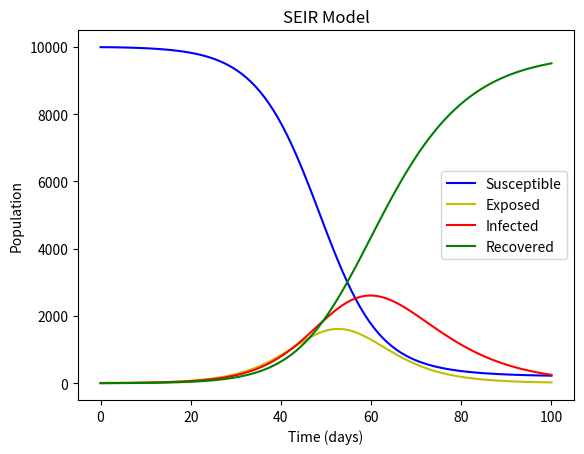

The script that saved this image:
from scipy.integrate import odeint
import numpy as np
import matplotlib.pyplot as plt

# Define initial population sizes and parameters
N = 10000   # total population
E0, I0, R0 = 10, 1, 0   # initial numbers of exposed, infected, and recovered individuals
S0 = N - E0 - I0 - R0   # initial number of susceptible individuals
beta = 0.4   # average number of people an infected person infects per day
gamma = 0.1   # fraction of infected individuals that recover per day
sigma = 0.2   # fraction of susceptible individuals that become exposed per day
t = np.linspace(0, 100, 100)   # time interval in days

# Define SEIR model function


def SEIR_model(y, t, N, beta, gamma, sigma):
    S, E, I, R = y
    dSdt = -beta * S * I / N
    dEdt = beta * S * I / N - sigma * E
    dIdt = sigma * E - gamma * I
    dRdt = gamma * I
    return dSdt, dEdt, dIdt, dRdt


# Solve SEIR model
y0 = S0, E0, I0, R0
sol = odeint(SEIR_model, y0, t, args=(N, beta, gamma, sigma))
S, E, I, R = sol.T

# Plot results
plt.plot(t, S, 'b', label='Susceptible')
plt.plot(t, E, 'y', label='Exposed')
plt.plot(t, I, 'r', label='Infected')
plt.plot(t, R, 'g', label='Recovered')
plt.legend(loc='best')
plt.xlabel('Time (days)')
plt.ylabel('Population')
plt.title('SEIR Model')
plt.show()
